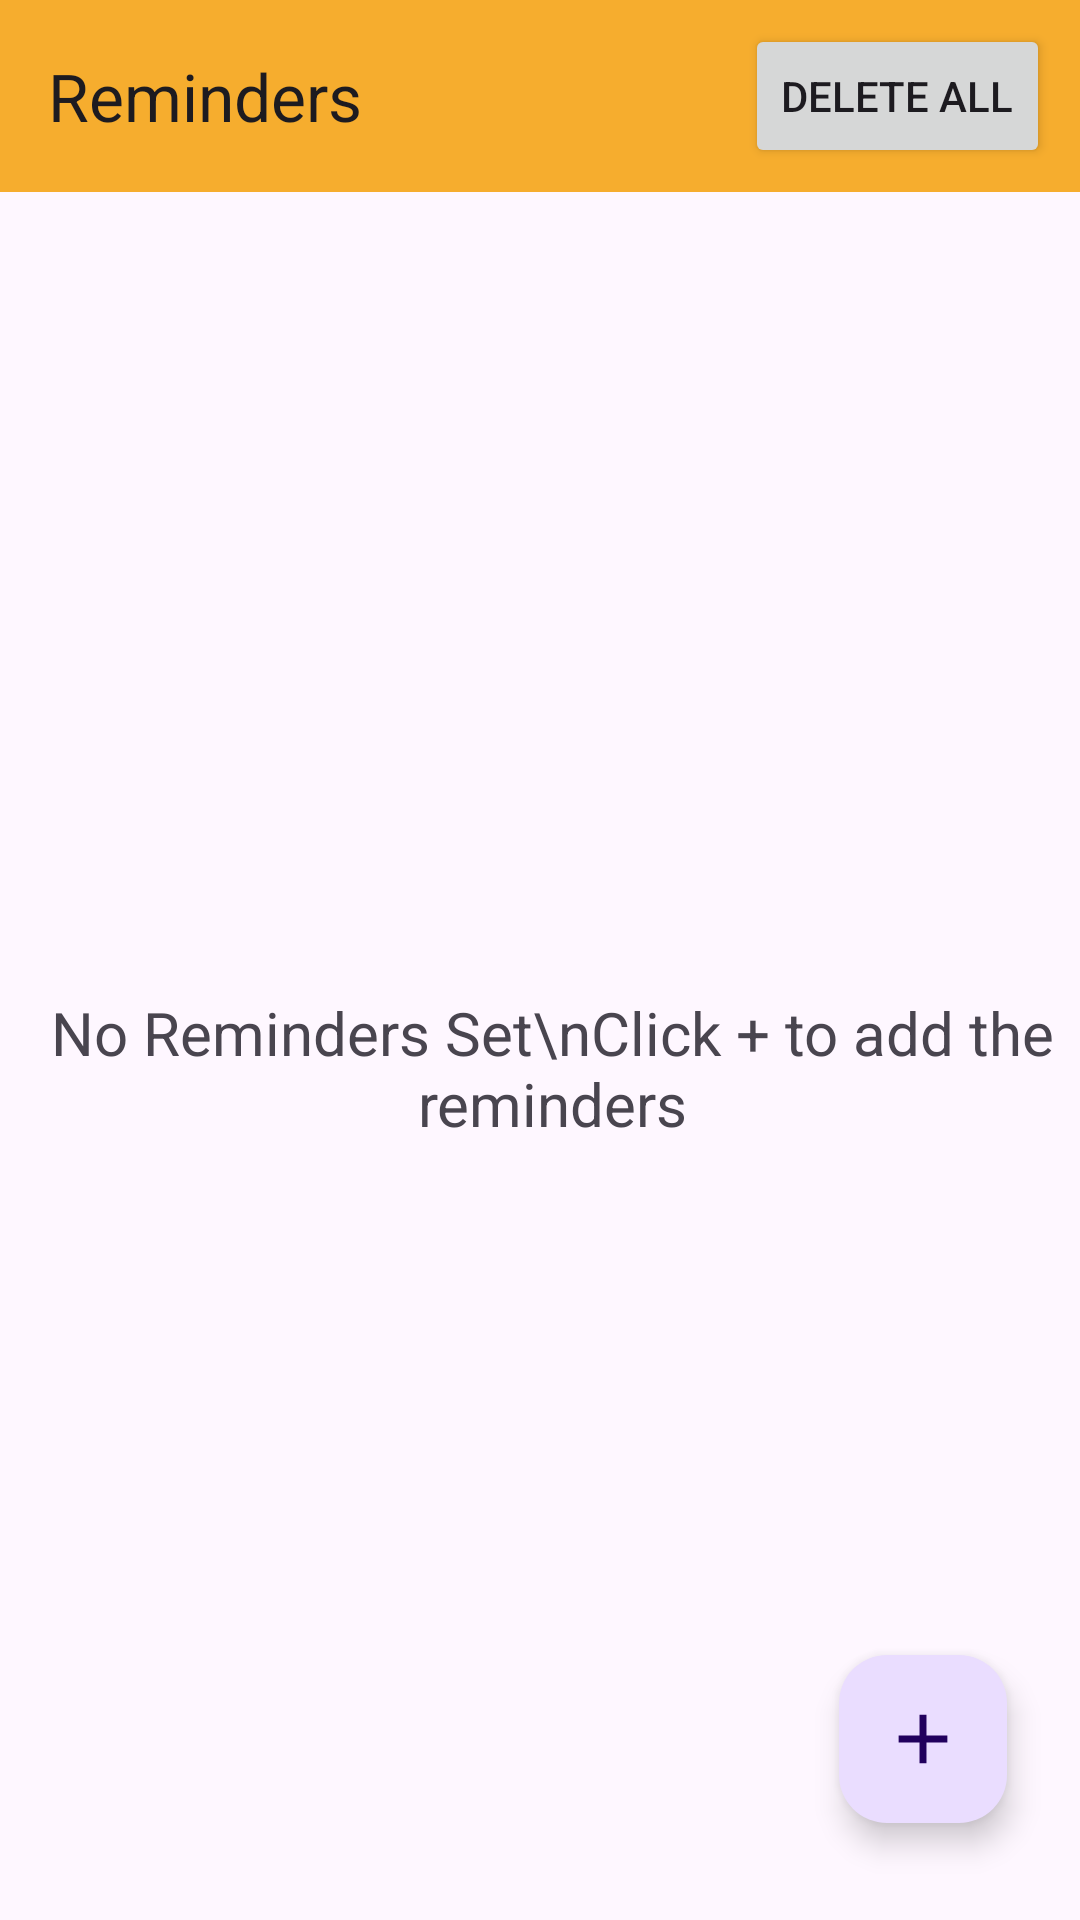

This screen was rendered from an Android layout file. Write that file and the resources it references.
<!-- AndroidManifest.xml: application theme Theme.Old_man -->
<!-- res/layout/activity_main_page.xml -->
<?xml version="1.0" encoding="utf-8"?>
<androidx.constraintlayout.widget.ConstraintLayout xmlns:android="http://schemas.android.com/apk/res/android"
    xmlns:app="http://schemas.android.com/apk/res-auto"
    xmlns:tools="http://schemas.android.com/tools"
    android:layout_width="match_parent"
    android:layout_height="match_parent"
    tools:context=".Reminder.MainPage">

    <androidx.appcompat.widget.Toolbar
        android:id="@+id/ReminderToolbar1"
        android:layout_width="match_parent"
        android:layout_height="wrap_content"
        android:background="#F6AD2E"
        app:layout_constraintEnd_toEndOf="parent"
        app:layout_constraintHorizontal_bias="0.0"
        app:layout_constraintStart_toStartOf="parent"
        app:layout_constraintTop_toTopOf="parent"
        app:title="Reminders" />
    <Button
        android:layout_width="wrap_content"
        android:layout_height="wrap_content"
        android:text="Delete All"
        android:onClick="DeleteAll"
        app:layout_constraintEnd_toEndOf="@+id/ReminderToolbar1"
        android:layout_marginEnd="10dp"
        app:layout_constraintTop_toTopOf="@+id/ReminderToolbar1"
        app:layout_constraintBottom_toBottomOf="@+id/ReminderToolbar1"
        />


    <com.google.android.material.floatingactionbutton.FloatingActionButton
        android:id="@+id/floatingButton"
        android:layout_width="wrap_content"
        android:layout_height="wrap_content"
        android:layout_marginStart="8dp"
        android:layout_marginTop="8dp"
        android:layout_marginEnd="8dp"
        android:layout_marginBottom="8dp"
        android:src="@drawable/floating_button_foreground"
        app:fabSize="normal"
        app:layout_constraintBottom_toBottomOf="parent"
        app:layout_constraintEnd_toEndOf="parent"
        app:layout_constraintHorizontal_bias="0.943"
        app:layout_constraintStart_toStartOf="parent"
        app:layout_constraintTop_toTopOf="parent"
        app:layout_constraintVertical_bias="0.957"
        app:maxImageSize="@android:dimen/app_icon_size"
        tools:ignore="SpeakableTextPresentCheck" />

    <androidx.recyclerview.widget.RecyclerView
        android:id="@+id/recyclerView"
        android:layout_width="match_parent"
        android:layout_height="0dp"
        android:visibility="invisible"
        app:layout_constraintBottom_toBottomOf="parent"
        app:layout_constraintEnd_toEndOf="parent"
        app:layout_constraintStart_toStartOf="parent"
        app:layout_constraintTop_toBottomOf="@+id/ReminderToolbar1" />

    <TextView
        android:id="@+id/empty"
        android:layout_width="wrap_content"
        android:layout_height="wrap_content"
        android:visibility="visible"
        android:layout_marginStart="8dp"
        android:layout_marginTop="8dp"
        android:gravity="center"
        android:text="No Reminders Set\nClick + to add the reminders"
        android:textSize="20sp"
        app:layout_constraintBottom_toBottomOf="@+id/recyclerView"
        app:layout_constraintEnd_toEndOf="parent"
        app:layout_constraintStart_toStartOf="parent"
        app:layout_constraintTop_toTopOf="@+id/recyclerView" />


</androidx.constraintlayout.widget.ConstraintLayout>
<!-- resources referenced by this layout -->
<resources>
  <!-- drawable floating_button_foreground (drawable) -->
  <vector xmlns:android="http://schemas.android.com/apk/res/android"
      android:width="28dp"
      android:height="28dp"
      android:viewportWidth="41.37931"
      android:viewportHeight="41.37931"
      android:tint="#0F5FAA">
      <group android:translateX="8.689655"
          android:translateY="8.689655">
          <path
              android:fillColor="#FF000000"
              android:pathData="M19,13h-6v6h-2v-6H5v-2h6V5h2v6h6v2z"/>
      </group>
  </vector>
  <style name="Theme.Old_man" parent="Base.Theme.Old_man" />
  <style name="Base.Theme.Old_man" parent="Theme.Material3.DayNight.NoActionBar">
          
          
      </style>
</resources>
